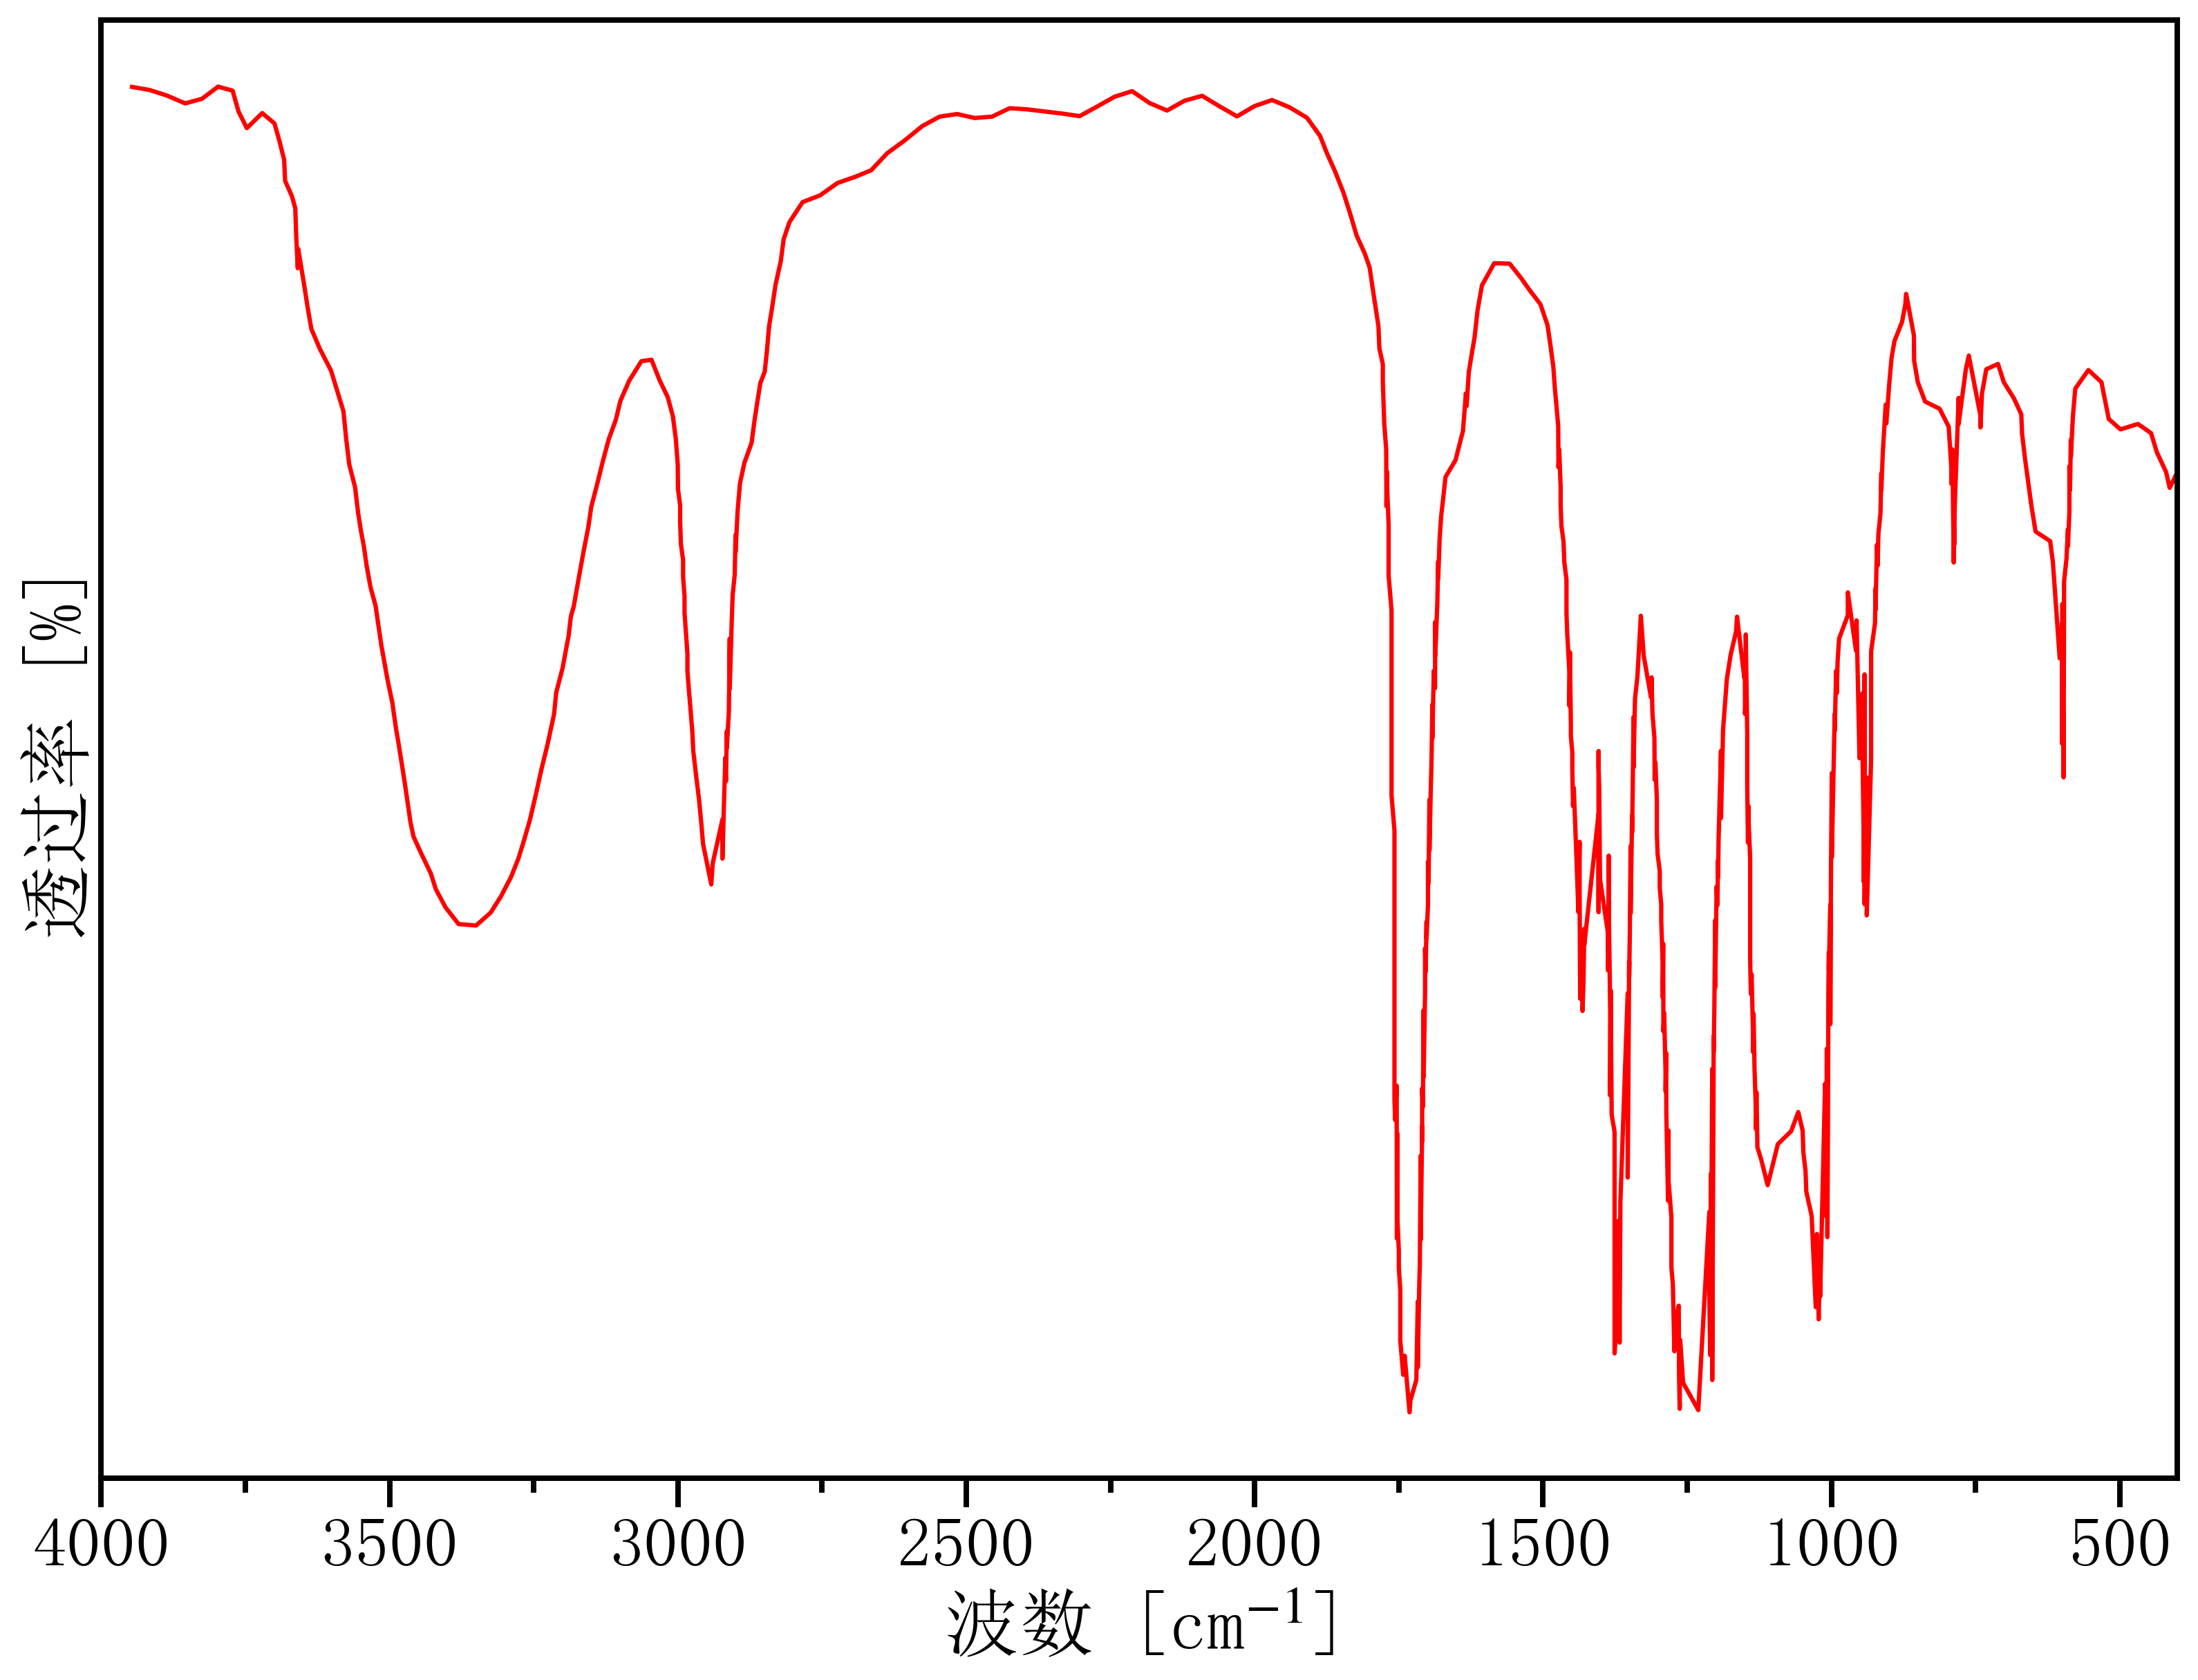

Source data for this figure (header and first rows):
3979.244918792289, 89.96495026899876
3946, 89.95
3916, 89.76
3886, 89.42
3854, 88.95
3825, 89.23
3797, 89.96
3772, 89.72
3762, 88.47
3747, 87.45
3721, 88.36
3700, 87.74
3691, 86.71
3683, 85.54
3681, 84.26
3669, 83.33
3663, 82.59
3662, 81.15
3659, 78.98
3658, 80.13
3648, 77.99
3642, 76.57
3636, 75.3
3620, 74.06
3601, 72.78
3593, 71.76
3580, 70.32
3575, 68.55
3570, 67.09
3560, 65.71
3555, 64.21
3550, 63.08
3545, 62.15
3539, 60.92
3533, 59.63
3524, 58.56
3519, 57.34
3514, 56.15
3509, 55.17
3504, 54.18
3495, 52.65
3489, 51.15
3484, 50.1
3479, 48.97
3474, 47.87
3469, 46.65
3464, 45.44
3459, 44.59
3446, 43.61
3428, 42.33
3420, 41.39
3403, 40.29
3380, 39.27
3350, 39.19
3325, 39.97
3307, 40.94
3289, 42.13
3277, 43.23
3266, 44.38
3256, 45.61
3246, 47.11
... 627 more rows
